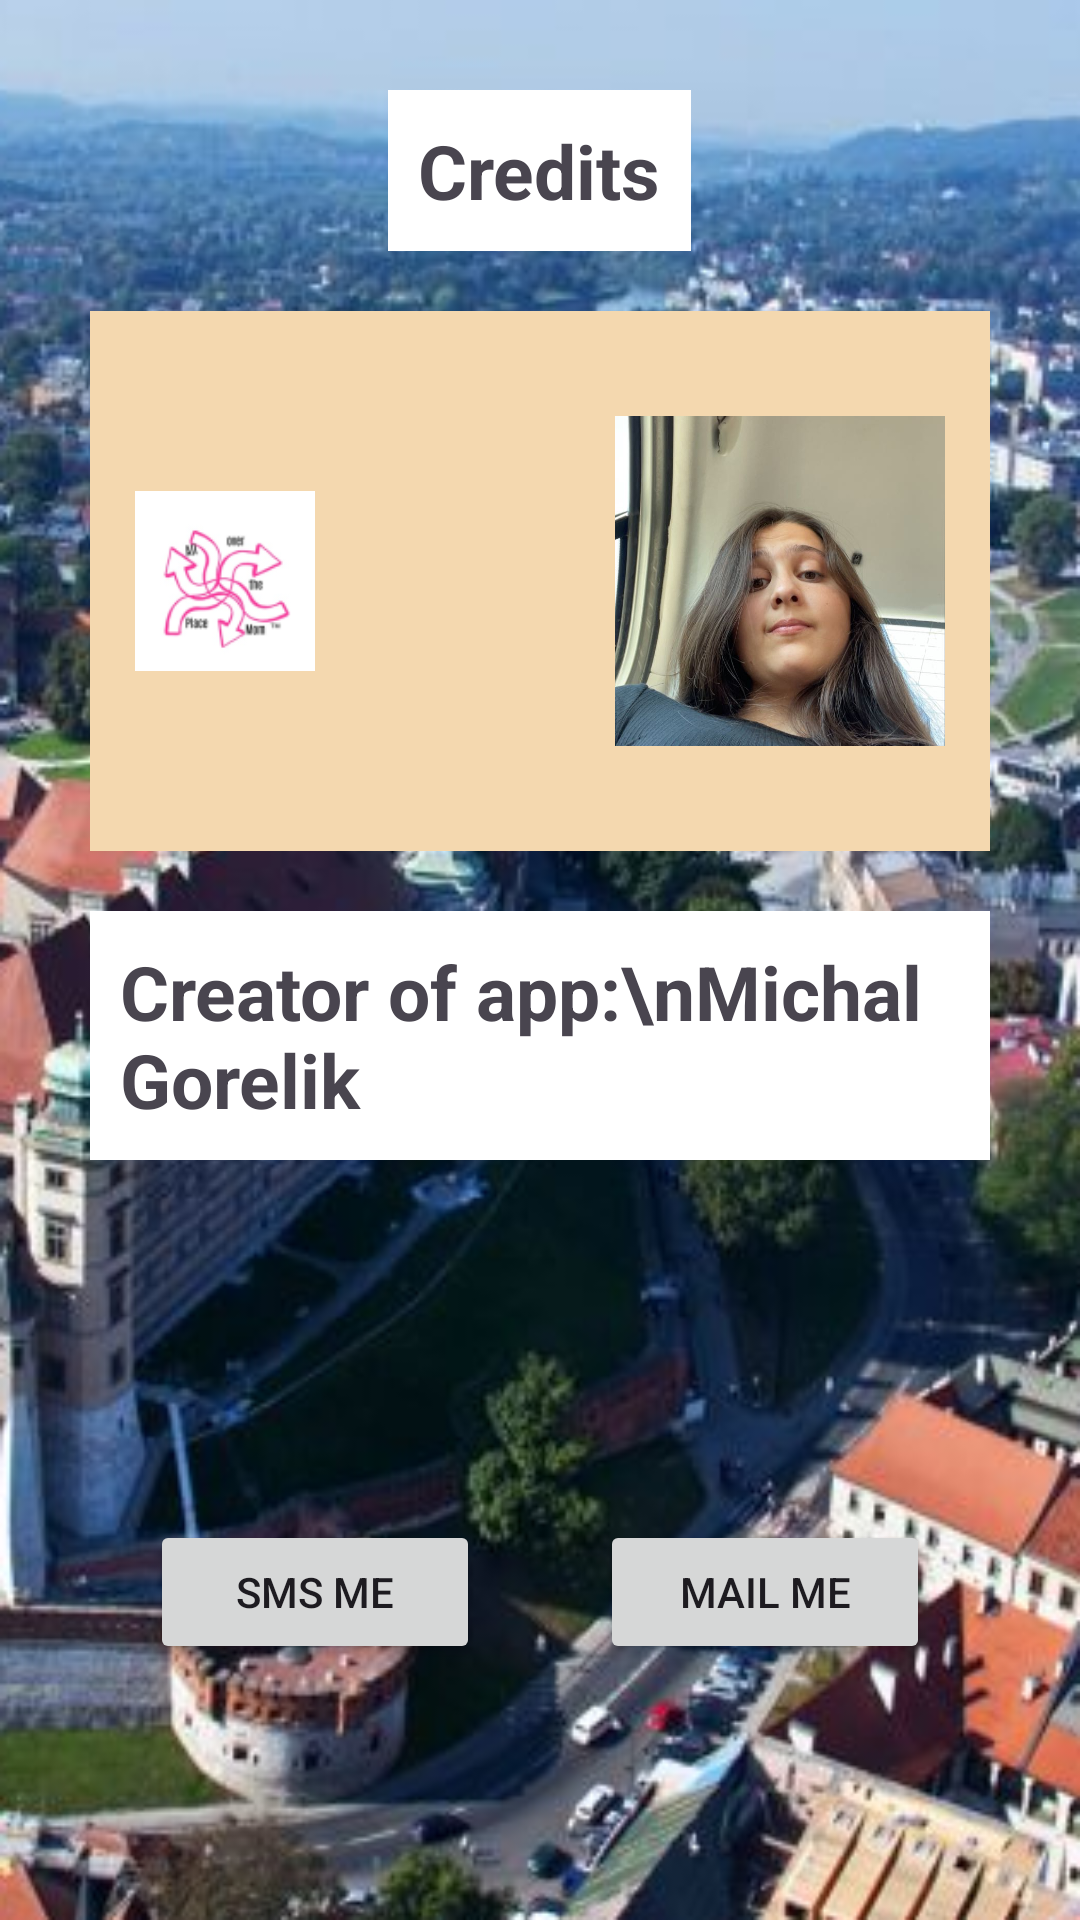

Here is an Android app screen rendered from its layout file. Give the layout XML and the strings, colors and styles it references.
<!-- AndroidManifest.xml: application theme Theme.DiaryOfPlases -->
<!-- res/layout/activity_credits.xml -->
<?xml version="1.0" encoding="utf-8"?>
<LinearLayout xmlns:android="http://schemas.android.com/apk/res/android"
    xmlns:app="http://schemas.android.com/apk/res-auto"
    xmlns:tools="http://schemas.android.com/tools"
    android:layout_width="match_parent"
    android:layout_height="match_parent"
    android:orientation="vertical"
    android:gravity="center_horizontal"
    android:padding="30dp"
    android:background="@drawable/bgtown"
    tools:context=".Credits">

    <TextView
        android:layout_width="wrap_content"
        android:layout_height="wrap_content"
        android:textSize="25sp"
        android:background="#FFFFFF"
        android:padding="10dp"
        android:textStyle="bold"
        android:layout_marginBottom="20sp"
        android:text="Credits" />

    <LinearLayout
        android:layout_width="match_parent"
        android:layout_height="wrap_content"
        android:orientation="horizontal"
        android:gravity="center_vertical"
        android:padding="15sp"
        android:background="#F4D8AF">

        <ImageView
            android:id="@+id/imageView2"
            android:layout_width="wrap_content"
            android:layout_height="wrap_content"
            android:layout_weight="1"
            android:layout_marginRight="100sp"
            app:srcCompat="@drawable/logo" />

        <ImageView
            android:id="@+id/imageView"
            android:layout_width="150dp"
            android:layout_height="150dp"
            android:layout_weight="1"
            app:srcCompat="@drawable/michal" />

    </LinearLayout>

    <TextView
        android:layout_width="wrap_content"
        android:layout_height="wrap_content"
        android:textSize="25sp"
        android:background="#FFFFFF"
        android:padding="10dp"
        android:textStyle="bold"
        android:layout_marginTop="20sp"
        android:layout_marginBottom="100sp"
        android:text="Creator of app:\nMichal Gorelik" />

    <LinearLayout
        android:layout_width="match_parent"
        android:layout_height="match_parent"
        android:orientation="horizontal">

        <Button
            android:id="@+id/bSMSme"
            android:layout_width="wrap_content"
            android:layout_height="wrap_content"
            android:layout_weight="1"
            android:layout_margin="20sp"
            android:text="SMS me" />

        <Button
            android:id="@+id/bMailMe"
            android:layout_width="wrap_content"
            android:layout_height="wrap_content"
            android:layout_weight="1"
            android:layout_margin="20sp"
            android:text="Mail me" />
    </LinearLayout>

</LinearLayout>
<!-- resources referenced by this layout -->
<resources>
  <!-- drawable bgtown: png bitmap (drawable, 310085 bytes) -->
  <!-- drawable logo: png bitmap (drawable, 8728 bytes) -->
  <!-- drawable michal: jpg bitmap (drawable, 46809 bytes) -->
  <style name="Theme.DiaryOfPlases" parent="Base.Theme.DiaryOfPlases" />
  <style name="Base.Theme.DiaryOfPlases" parent="Theme.Material3.DayNight.NoActionBar">
          
          
      </style>
</resources>
